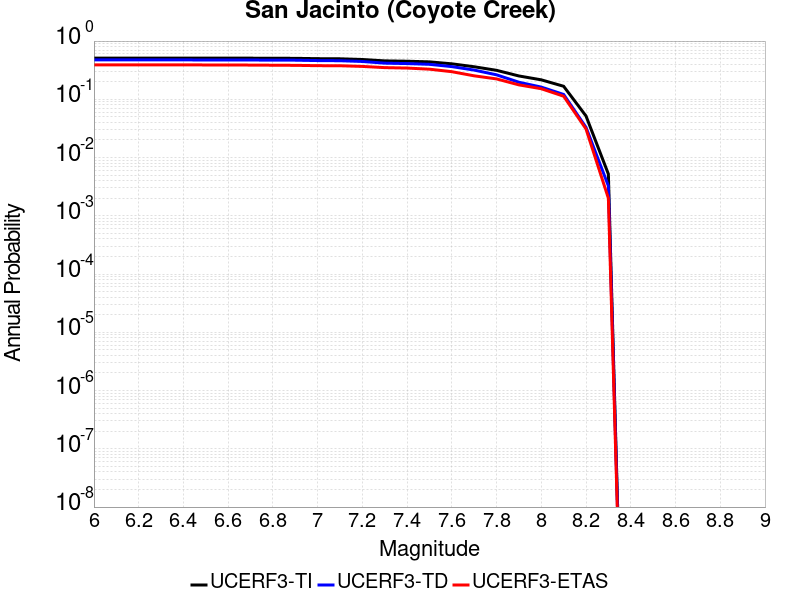

The table this chart was drawn from, first rows:
Magnitude, UCERF3-TI Prob, UCERF3-TD Prob, UCERF3-ETAS Prob
6.0, 0.5104, 0.4747, 0.39
6.1, 0.5104, 0.4747, 0.39
6.2, 0.5104, 0.4747, 0.39
6.3, 0.5104, 0.4747, 0.39
6.4, 0.5104, 0.4747, 0.39
6.5, 0.5092, 0.4734, 0.389
6.6, 0.5092, 0.4734, 0.389
6.7, 0.5084, 0.4725, 0.387
6.8, 0.5066, 0.4708, 0.385
6.9, 0.5054, 0.4695, 0.383
7.0, 0.4985, 0.4623, 0.378
7.1, 0.4959, 0.4597, 0.377
7.2, 0.4828, 0.4461, 0.367
7.3, 0.4569, 0.4174, 0.35
7.4, 0.4507, 0.4106, 0.344
7.5, 0.4395, 0.3987, 0.329
7.6, 0.4067, 0.3644, 0.298
7.7, 0.3621, 0.3176, 0.253
7.8, 0.3146, 0.2633, 0.224
7.9, 0.2517, 0.1964, 0.177
8.0, 0.216, 0.162, 0.152
8.1, 0.1674, 0.1212, 0.113
8.2, 0.05173, 0.03298, 0.031
8.3, 0.005218, 0.003266, 0.002
